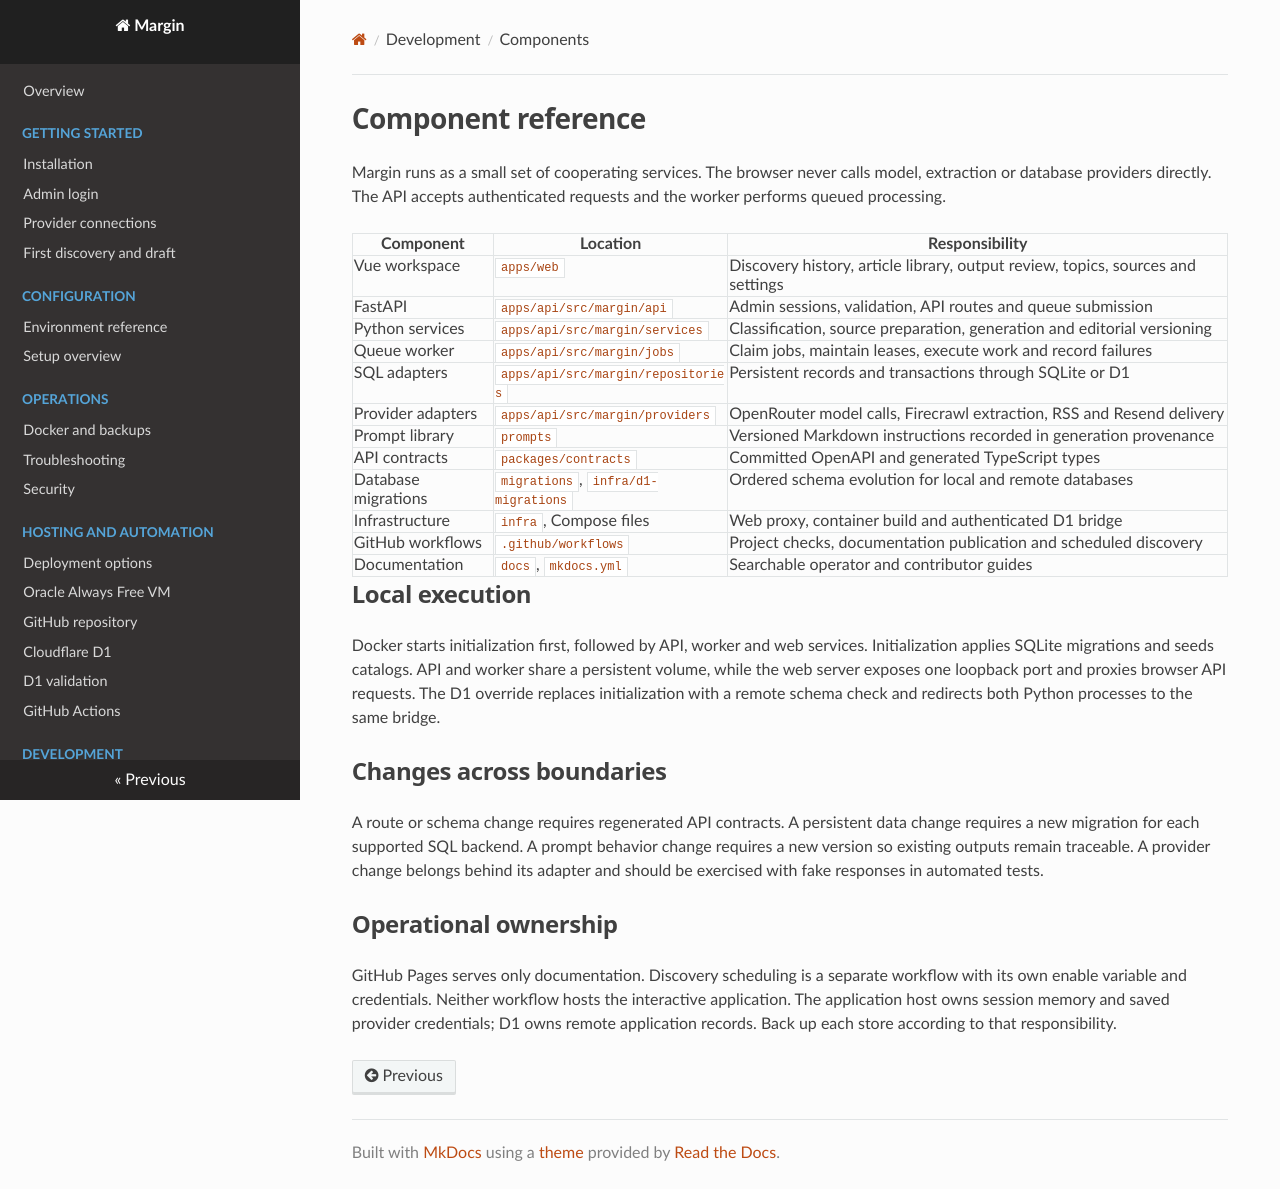

repository: anocerino-ai/margin · page: milestones/index.html · generator: mkdocs

# Component reference

Margin runs as a small set of cooperating services. The browser never calls model, extraction or database providers directly. The API accepts authenticated requests and the worker performs queued processing.

| Component | Location | Responsibility |
| --- | --- | --- |
| Vue workspace | `apps/web` | Discovery history, article library, output review, topics, sources and settings |
| FastAPI | `apps/api/src/margin/api` | Admin sessions, validation, API routes and queue submission |
| Python services | `apps/api/src/margin/services` | Classification, source preparation, generation and editorial versioning |
| Queue worker | `apps/api/src/margin/jobs` | Claim jobs, maintain leases, execute work and record failures |
| SQL adapters | `apps/api/src/margin/repositories` | Persistent records and transactions through SQLite or D1 |
| Provider adapters | `apps/api/src/margin/providers` | OpenRouter model calls, Firecrawl extraction, RSS and Resend delivery |
| Prompt library | `prompts` | Versioned Markdown instructions recorded in generation provenance |
| API contracts | `packages/contracts` | Committed OpenAPI and generated TypeScript types |
| Database migrations | `migrations`, `infra/d1-migrations` | Ordered schema evolution for local and remote databases |
| Infrastructure | `infra`, Compose files | Web proxy, container build and authenticated D1 bridge |
| GitHub workflows | `.github/workflows` | Project checks, documentation publication and scheduled discovery |
| Documentation | `docs`, `mkdocs.yml` | Searchable operator and contributor guides |

## Local execution

Docker starts initialization first, followed by API, worker and web services. Initialization applies SQLite migrations and seeds catalogs. API and worker share a persistent volume, while the web server exposes one loopback port and proxies browser API requests. The D1 override replaces initialization with a remote schema check and redirects both Python processes to the same bridge.

## Changes across boundaries

A route or schema change requires regenerated API contracts. A persistent data change requires a new migration for each supported SQL backend. A prompt behavior change requires a new version so existing outputs remain traceable. A provider change belongs behind its adapter and should be exercised with fake responses in automated tests.

## Operational ownership

GitHub Pages serves only documentation. Discovery scheduling is a separate workflow with its own enable variable and credentials. Neither workflow hosts the interactive application. The application host owns session memory and saved provider credentials; D1 owns remote application records. Back up each store according to that responsibility.
